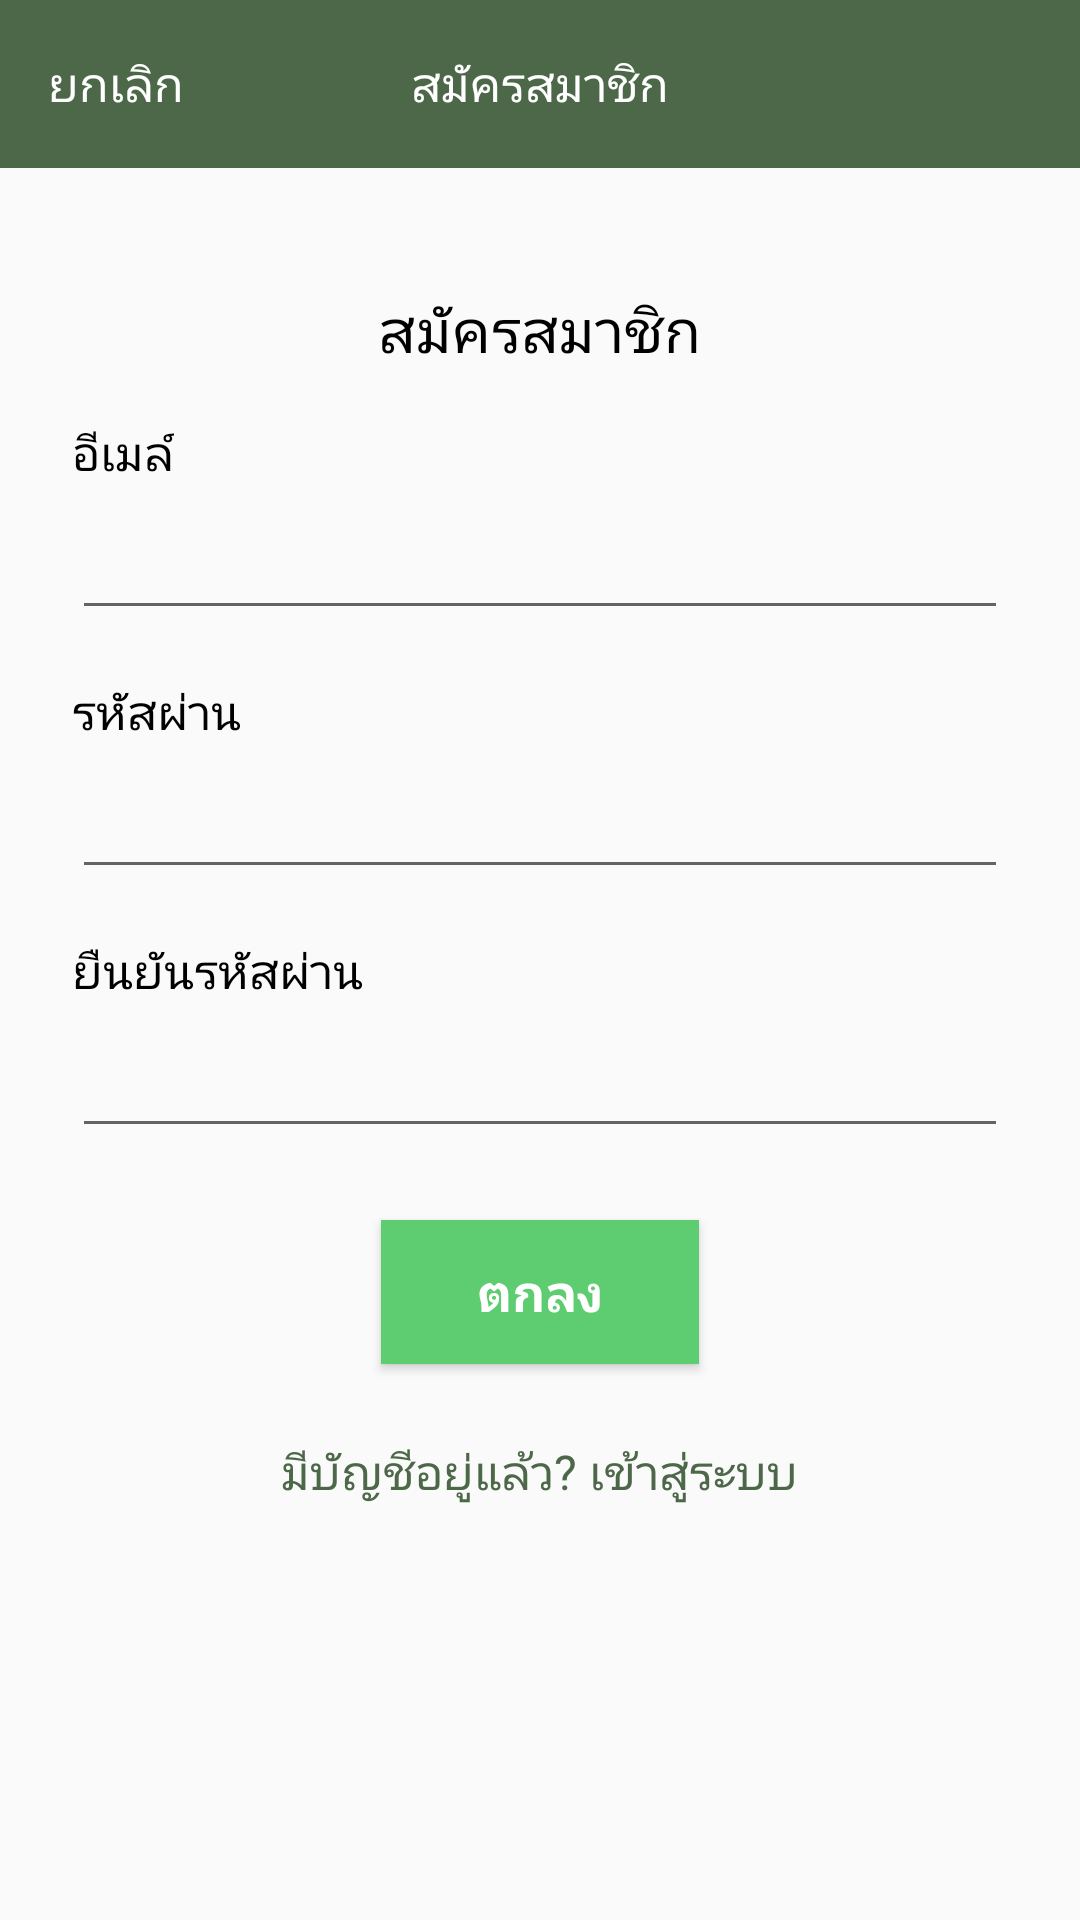

The Android layout XML behind this screen, and the referenced resources:
<!-- AndroidManifest.xml: application theme AppTheme -->
<!-- res/layout/activity_register.xml -->
<?xml version="1.0" encoding="utf-8"?>
<LinearLayout
        xmlns:android="http://schemas.android.com/apk/res/android"
        xmlns:tools="http://schemas.android.com/tools"
        xmlns:app="http://schemas.android.com/apk/res-auto"
        android:layout_width="match_parent"
        android:layout_height="match_parent"
        android:orientation="vertical"
        tools:context=".ui.register.RegisterActivity">

    
    <RelativeLayout android:layout_width="match_parent" android:layout_height="?actionBarSize"
                    android:background="@color/colorPrimary">

        <TextView android:id="@+id/tv_cancel"
                  android:layout_width="wrap_content" android:layout_height="match_parent"
                  android:text="@string/cancel"
                  android:gravity="center"
                  android:paddingStart="16dp"
                  android:textColor="@android:color/white"
                  android:paddingEnd="8dp"
                  android:layout_alignParentStart="true"
                  android:textSize="16sp"/>

        <TextView android:layout_width="wrap_content" android:layout_height="wrap_content"
                  android:layout_centerInParent="true"
                  android:gravity="center"
                  android:text="@string/register"
                  android:textColor="@android:color/white"
                  android:textSize="16sp"/>

    </RelativeLayout>
    

    
    <LinearLayout android:layout_width="match_parent" android:layout_height="wrap_content"
                  android:padding="24dp"
                  android:orientation="vertical">

        <TextView android:layout_width="wrap_content" android:layout_height="wrap_content"
                  android:text="@string/register"
                  android:textColor="@android:color/black"
                  android:layout_gravity="center_horizontal"
                  android:layout_marginTop="16dp"
                  android:textSize="20sp"/>

        <TextView android:layout_width="wrap_content" android:layout_height="wrap_content"
                  android:text="@string/email"
                  android:textColor="@android:color/black"
                  android:layout_marginTop="16dp"
                  android:textSize="16sp"/>

        <EditText android:id="@+id/edt_email"
                  android:layout_width="match_parent" android:layout_height="48dp"
                  android:lines="1" android:gravity="start|center_vertical"
                  android:inputType="textEmailAddress"/>

        <TextView android:layout_width="wrap_content" android:layout_height="wrap_content"
                  android:text="@string/password"
                  android:textColor="@android:color/black"
                  android:layout_marginTop="16dp"
                  android:textSize="16sp"/>

        <EditText android:id="@+id/edt_password"
                  android:layout_width="match_parent" android:layout_height="48dp"
                  android:lines="1" android:gravity="start|center_vertical"
                  android:inputType="textPassword"/>

        <TextView android:layout_width="wrap_content" android:layout_height="wrap_content"
                  android:text="@string/confirm_password"
                  android:textColor="@android:color/black"
                  android:layout_marginTop="16dp"
                  android:textSize="16sp"/>

        <EditText android:id="@+id/edt_confirm_password"
                  android:layout_width="match_parent" android:layout_height="48dp"
                  android:lines="1" android:gravity="start|center_vertical"
                  android:inputType="textPassword"/>

        <Button android:id="@+id/btn_ok"
                android:layout_width="wrap_content" android:layout_height="48dp"
                android:text="@string/ok"
                android:textColor="@android:color/white"
                android:textSize="17sp"
                android:textStyle="bold"
                android:gravity="center"
                android:paddingStart="32dp"
                android:paddingEnd="32dp"
                android:layout_gravity="center_horizontal"
                android:layout_marginTop="24dp"
                android:background="@color/colorBtnGreen"/>


        <TextView android:id="@+id/tv_login"
                  android:layout_width="wrap_content" android:layout_height="40dp"
                  android:gravity="center"
                  android:paddingStart="16dp"
                  android:paddingEnd="16dp"
                  android:textColor="@color/colorPrimaryDark"
                  android:textSize="16dp"
                  android:layout_gravity="center_horizontal"
                  android:layout_marginTop="16dp"
                  android:text="@string/registered_login"/>
    </LinearLayout>
</LinearLayout>
<!-- resources referenced by this layout -->
<resources>
  <color name="colorBtnGreen">#5ecd71</color>
  <color name="colorPrimary">#4c6848</color>
  <color name="colorPrimaryDark">#4c6848</color>
  <string name="cancel">ยกเลิก</string>
  <string name="confirm_password">ยืนยันรหัสผ่าน</string>
  <string name="email">อีเมล์</string>
  <string name="ok">ตกลง</string>
  <string name="password">รหัสผ่าน</string>
  <string name="register">สมัครสมาชิก</string>
  <string name="registered_login">มีบัญชีอยู่แล้ว? เข้าสู่ระบบ</string>
  <style name="AppTheme" parent="Theme.AppCompat.Light.NoActionBar">
          
          <item name="colorPrimary">@color/colorPrimary</item>
          <item name="colorPrimaryDark">@color/colorPrimaryDark</item>
          <item name="colorAccent">@color/colorAccent</item>
          <item name="toolbarStyle">@style/CustomToolBarStyle</item>
          <item name="windowActionBar">false</item>
          <item name="windowNoTitle">true</item>
      </style>
  <color name="colorAccent">#334630</color>
  <style name="CustomToolBarStyle" parent="@style/Widget.AppCompat.Toolbar">
          <item name="titleTextColor">@android:color/white</item>
          <item name="colorControlNormal">@android:color/white</item>
      </style>
</resources>
